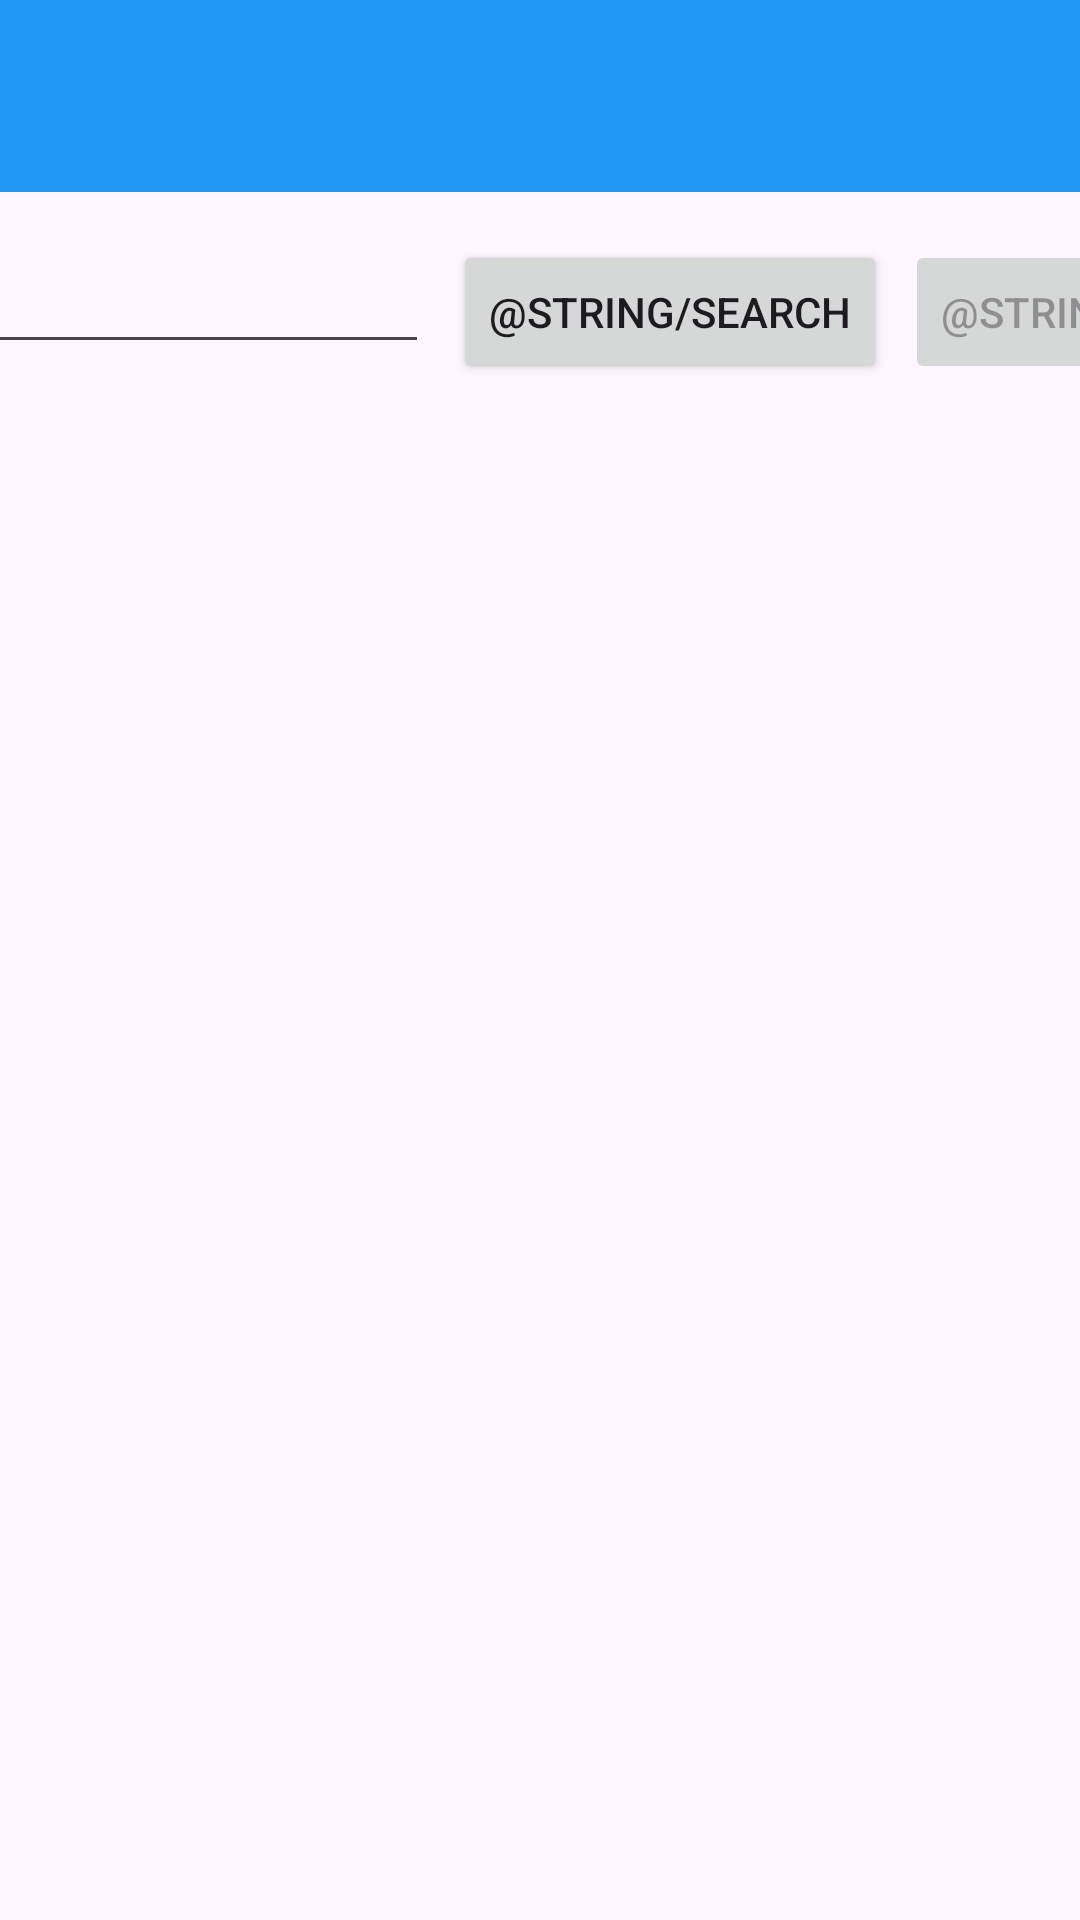

The Android layout XML behind this screen, and the referenced resources:
<!-- AndroidManifest.xml: application theme Theme.Cst2335 -->
<!-- res/layout/activity_dictionary.xml -->
<?xml version="1.0" encoding="utf-8"?>

<androidx.constraintlayout.widget.ConstraintLayout xmlns:android="http://schemas.android.com/apk/res/android"
    xmlns:app="http://schemas.android.com/apk/res-auto"
    android:layout_width="match_parent"
    android:layout_height="match_parent">

    <com.google.android.material.appbar.MaterialToolbar
        android:id="@+id/dictionaryToolbar"
        android:layout_width="0dp"
        android:layout_height="wrap_content"
        android:background="?attr/colorPrimary"
        android:minHeight="?attr/actionBarSize"
        android:theme="?attr/actionBarTheme"
        app:layout_constraintEnd_toEndOf="parent"
        app:layout_constraintStart_toStartOf="parent"
        app:layout_constraintTop_toTopOf="parent" />

    <EditText
        android:id="@+id/searchTermInput"
        android:layout_width="wrap_content"
        android:layout_height="wrap_content"
        android:layout_marginStart="8dp"
        android:layout_marginTop="16dp"
        android:ems="10"
        android:inputType="text"
        app:layout_constraintEnd_toStartOf="@+id/searchButton"
        app:layout_constraintStart_toStartOf="parent"
        app:layout_constraintTop_toBottomOf="@+id/dictionaryToolbar" />

    <androidx.recyclerview.widget.RecyclerView
        android:id="@+id/definitionsRecyclerView"
        android:layout_width="0dp"
        android:layout_height="0dp"
        android:layout_marginStart="32dp"
        android:layout_marginTop="32dp"
        android:layout_marginEnd="32dp"
        app:layout_constraintBottom_toTopOf="@+id/savedTermsRecyclerView"
        app:layout_constraintEnd_toEndOf="parent"
        app:layout_constraintStart_toStartOf="parent"
        app:layout_constraintTop_toBottomOf="@+id/searchTermInput" />

    <androidx.recyclerview.widget.RecyclerView
        android:id="@+id/savedTermsRecyclerView"
        android:layout_width="0dp"
        android:layout_height="0dp"
        android:layout_marginStart="32dp"
        android:layout_marginTop="32dp"
        android:layout_marginEnd="32dp"
        android:layout_marginBottom="32dp"
        android:visibility="gone"
        app:layout_constraintBottom_toBottomOf="parent"
        app:layout_constraintEnd_toEndOf="parent"
        app:layout_constraintStart_toStartOf="parent"
        app:layout_constraintTop_toBottomOf="@+id/definitionsRecyclerView" />

    <Button
        android:id="@+id/searchButton"
        android:layout_width="wrap_content"
        android:layout_height="wrap_content"
        android:layout_marginStart="8dp"
        android:layout_marginTop="16dp"
        android:text="@string/search"
        app:layout_constraintEnd_toStartOf="@+id/saveButton"
        app:layout_constraintStart_toEndOf="@id/searchTermInput"
        app:layout_constraintTop_toBottomOf="@+id/dictionaryToolbar" />

    <Button
        android:id="@+id/saveButton"
        android:layout_width="wrap_content"
        android:layout_height="wrap_content"
        android:layout_marginStart="6dp"
        android:layout_marginTop="16dp"
        android:layout_marginEnd="8dp"
        android:enabled="false"
        android:text="@string/save"
        app:layout_constraintEnd_toEndOf="parent"
        app:layout_constraintStart_toEndOf="@+id/searchButton"
        app:layout_constraintTop_toBottomOf="@+id/dictionaryToolbar" />


</androidx.constraintlayout.widget.ConstraintLayout>
<!-- resources referenced by this layout -->
<resources>
  <string name="save">Sauvegarder</string>
  <string name="search">Recherche</string>
  <style name="Theme.Cst2335" parent="Base.Theme.Cst2335" />
  <style name="Base.Theme.Cst2335" parent="Theme.Material3.DayNight.NoActionBar">
          
          <item name="colorPrimary">#2196F3</item>
  
          
          <item name="colorPrimaryDark">#3F51B5</item>
      </style>
</resources>
